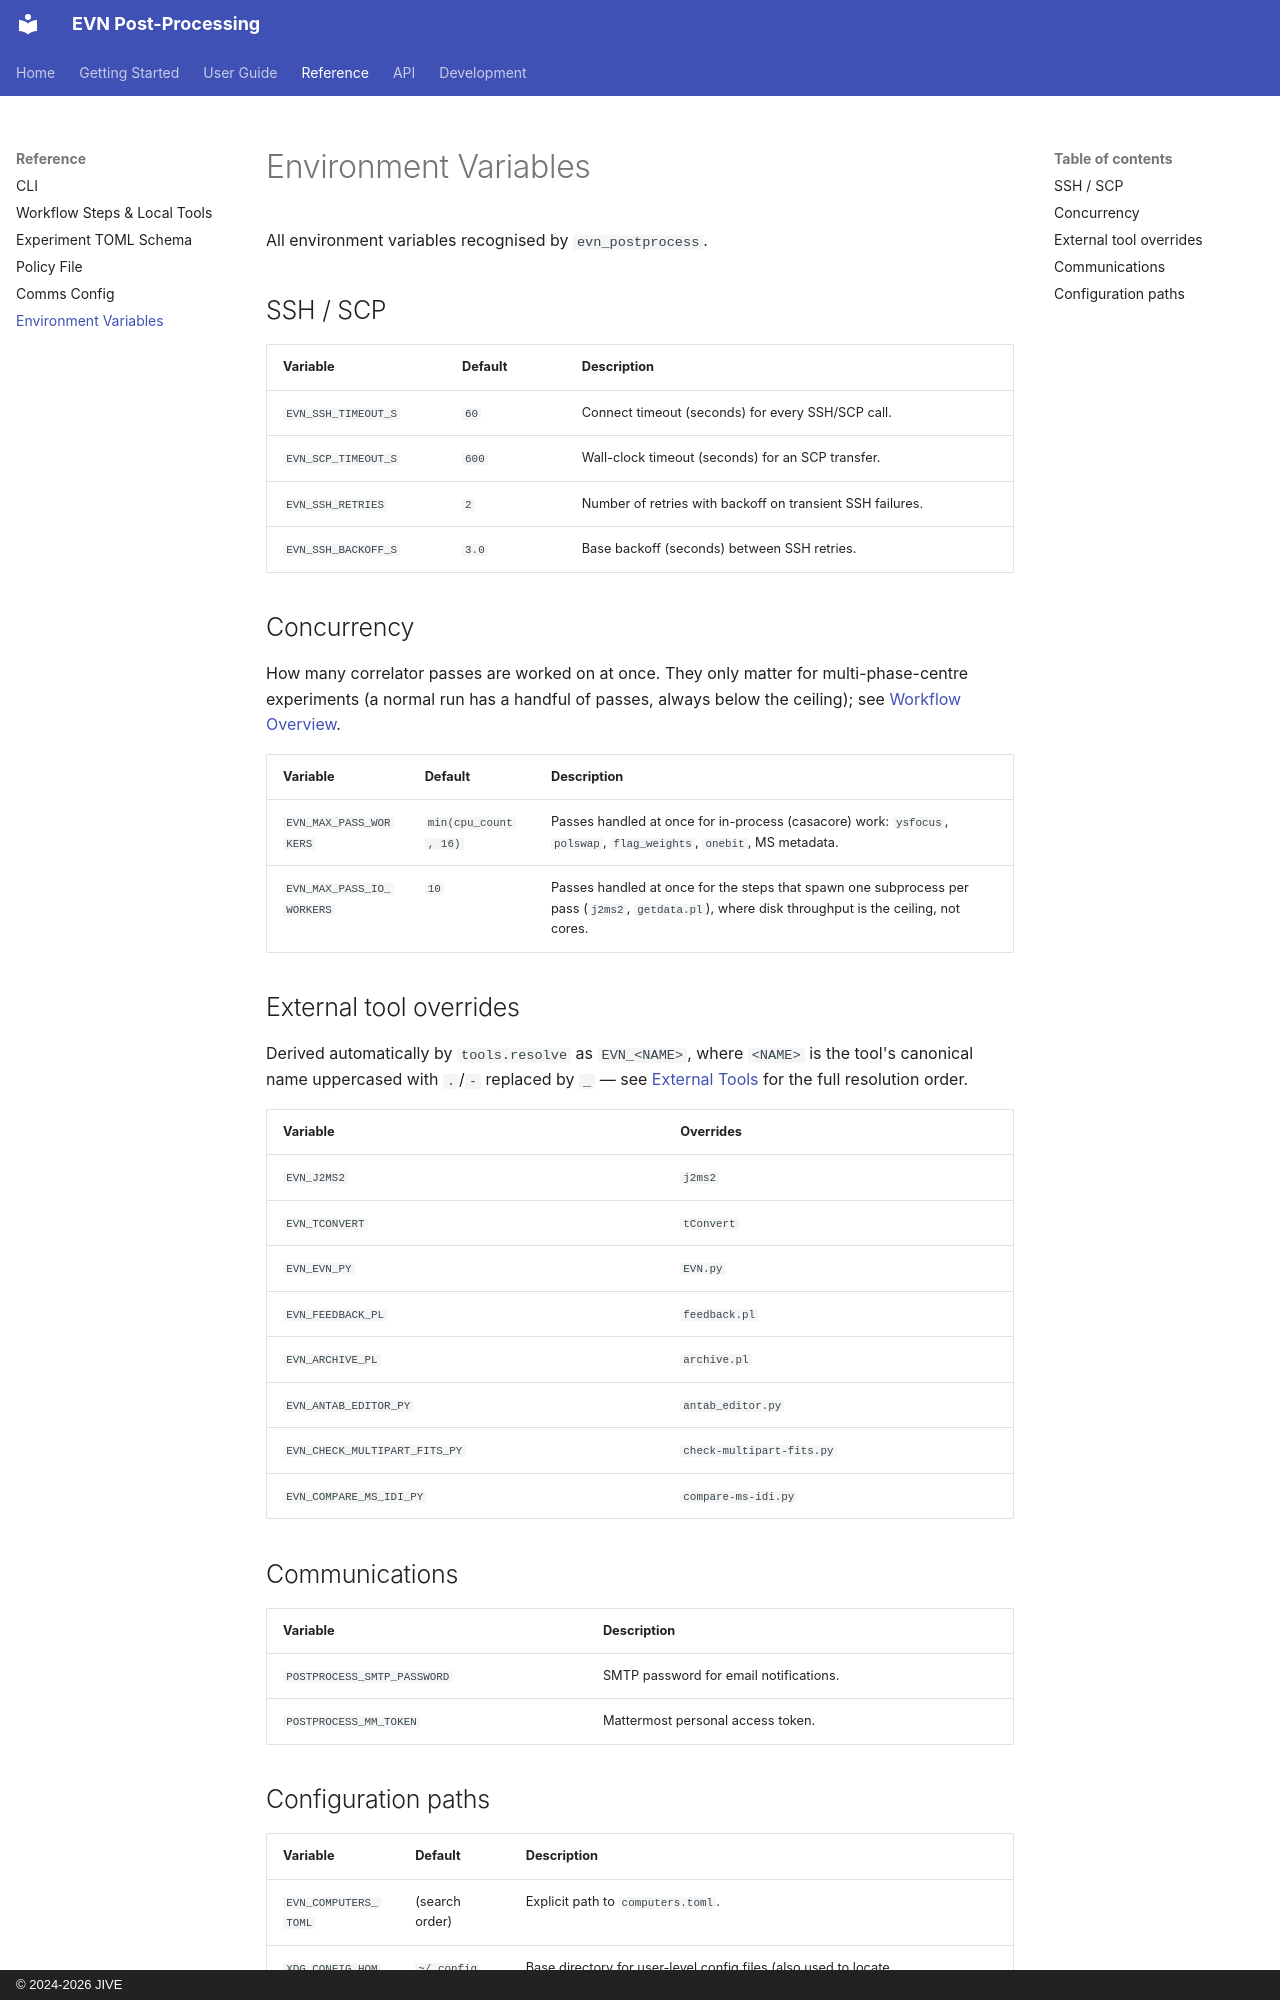

repository: bmarcote/evn_postprocess · page: reference/env-vars/index.html · generator: mkdocs · copyright: © 2024-2026 JIVE

# Environment Variables

All environment variables recognised by `evn_postprocess`.

## SSH / SCP

| Variable | Default | Description |
| --- | --- | --- |
| `EVN_SSH_TIMEOUT_S` | `60` | Connect timeout (seconds) for every SSH/SCP call. |
| `EVN_SCP_TIMEOUT_S` | `600` | Wall-clock timeout (seconds) for an SCP transfer. |
| `EVN_SSH_RETRIES` | `2` | Number of retries with backoff on transient SSH failures. |
| `EVN_SSH_BACKOFF_S` | `3.0` | Base backoff (seconds) between SSH retries. |

## Concurrency

How many correlator passes are worked on at once. They only matter for
multi-phase-centre experiments (a normal run has a handful of passes, always below the
ceiling); see [Workflow Overview](../guide/workflow.md#per-pass-concurrency).

| Variable | Default | Description |
| --- | --- | --- |
| `EVN_MAX_PASS_WORKERS` | `min(cpu_count, 16)` | Passes handled at once for in-process (casacore) work: `ysfocus`, `polswap`, `flag_weights`, `onebit`, MS metadata. |
| `EVN_MAX_PASS_IO_WORKERS` | `10` | Passes handled at once for the steps that spawn one subprocess per pass (`j2ms2`, `getdata.pl`), where disk throughput is the ceiling, not cores. |

## External tool overrides

Derived automatically by `tools.resolve` as `EVN_<NAME>`, where `<NAME>` is the
tool's canonical name uppercased with `.`/`-` replaced by `_` — see
[External Tools](../guide/tools.md) for the full resolution order.

| Variable | Overrides |
| --- | --- |
| `EVN_J2MS2` | `j2ms2` |
| `EVN_TCONVERT` | `tConvert` |
| `EVN_EVN_PY` | `EVN.py` |
| `EVN_FEEDBACK_PL` | `feedback.pl` |
| `EVN_ARCHIVE_PL` | `archive.pl` |
| `EVN_ANTAB_EDITOR_PY` | `antab_editor.py` |
| `EVN_CHECK_MULTIPART_FITS_PY` | `check-multipart-fits.py` |
| `EVN_COMPARE_MS_IDI_PY` | `compare-ms-idi.py` |

## Communications

| Variable | Description |
| --- | --- |
| `POSTPROCESS_SMTP_PASSWORD` | SMTP password for email notifications. |
| `POSTPROCESS_MM_TOKEN` | Mattermost personal access token. |
